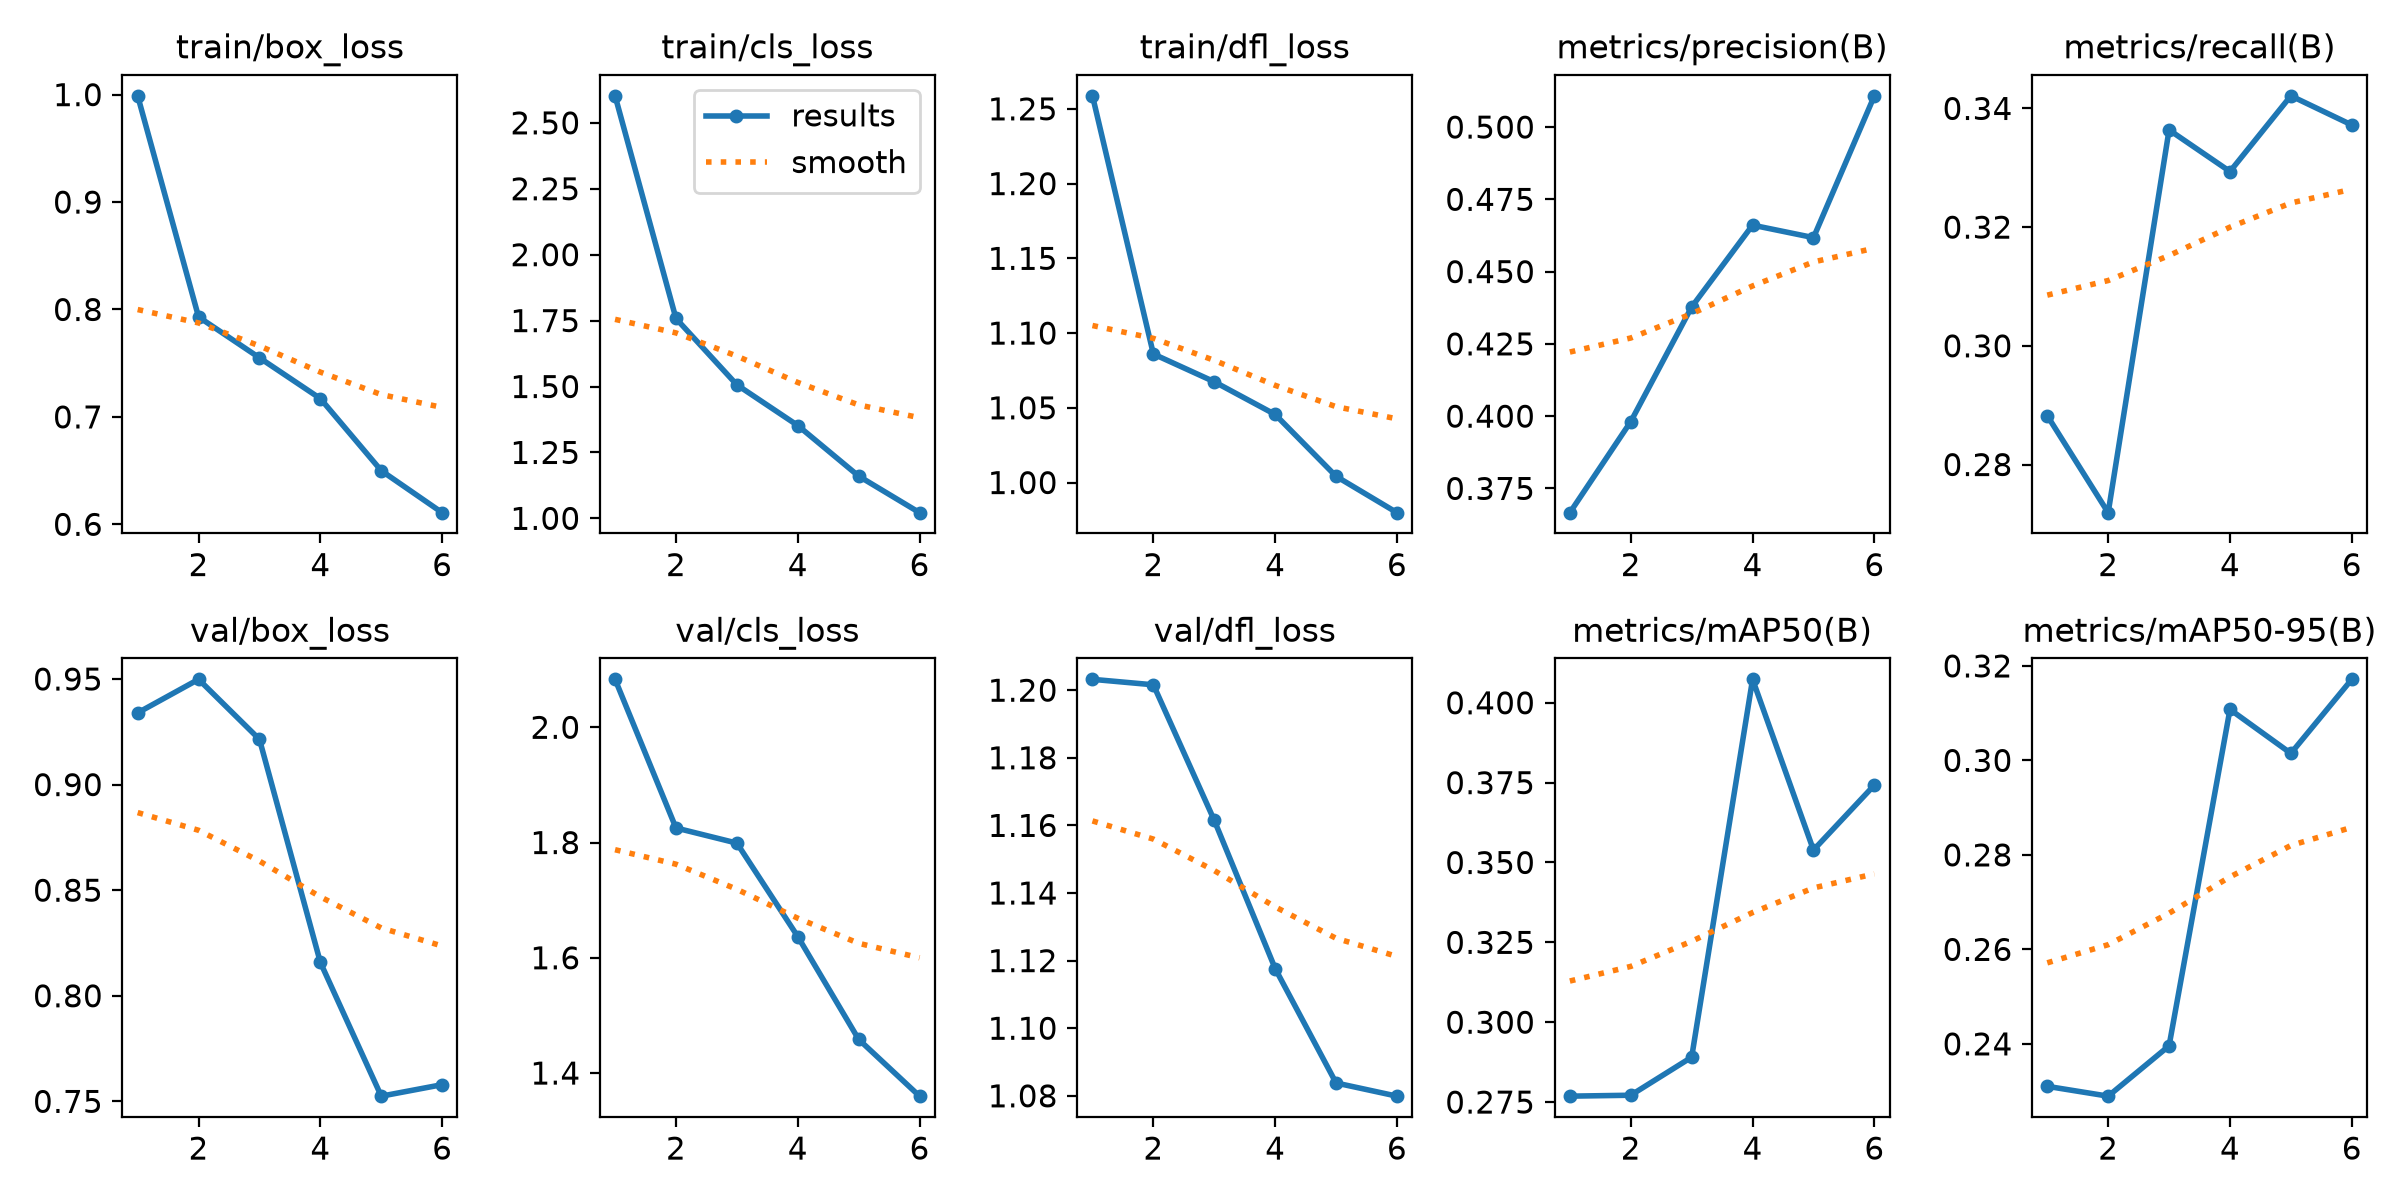

Data behind this chart, as committed beside it:
epoch, time, train/box_loss, train/cls_loss, train/dfl_loss, metrics/precision(B), metrics/recall(B), metrics/mAP50(B), metrics/mAP50-95(B), val/box_loss, val/cls_loss, val/dfl_loss, lr/pg0, lr/pg1, lr/pg2
1, 393.4, 0.9989, 2.602, 1.259, 0.3666, 0.2882, 0.2768, 0.231, 0.934, 2.083, 1.203, 0.0001952, 0.0001952, 0.0001952
2, 778.6, 0.7931, 1.758, 1.086, 0.3981, 0.2719, 0.2771, 0.2289, 0.9498, 1.825, 1.202, 0.0003653, 0.0003653, 0.0003653
3, 1162, 0.755, 1.506, 1.067, 0.4378, 0.3364, 0.289, 0.2396, 0.9214, 1.799, 1.161, 0.0004419, 0.0004419, 0.0004419
4, 1545, 0.717, 1.352, 1.046, 0.4661, 0.3294, 0.4073, 0.3108, 0.8158, 1.637, 1.118, 0.0002969, 0.0002969, 0.0002969
5, 1925, 0.6499, 1.16, 1.004, 0.4617, 0.3421, 0.3539, 0.3015, 0.7525, 1.458, 1.084, 0.0001514, 0.0001514, 0.0001514
6, 2175, 0.6109, 1.022, 0.9799, 0.5108, 0.3372, 0.3742, 0.3172, 0.7579, 1.36, 1.08, 4.48746e-05, 4.48746e-05, 4.48746e-05
